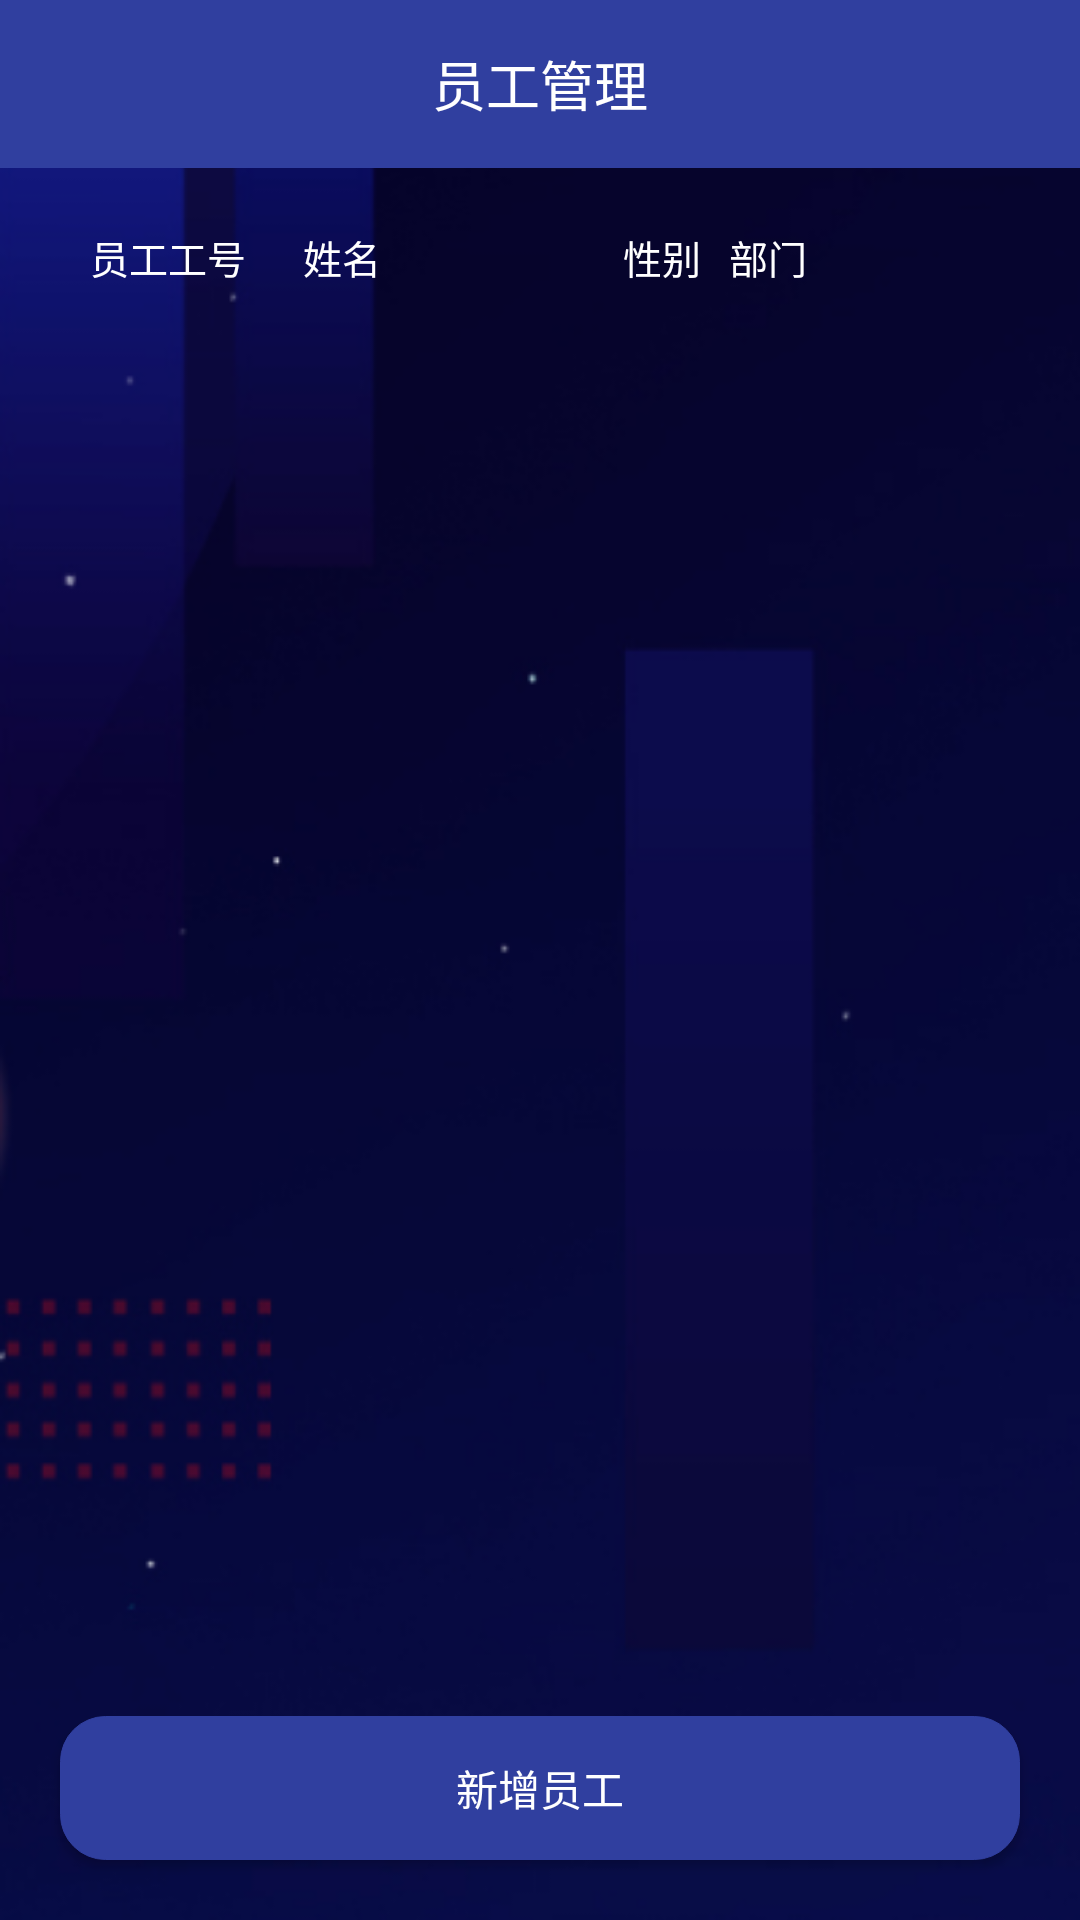

Layout XML and referenced resources for this Android screen:
<!-- AndroidManifest.xml: application theme AppTheme -->
<!-- res/layout/activity_staff_manage.xml -->
<?xml version="1.0" encoding="utf-8"?>
<RelativeLayout
        xmlns:android="http://schemas.android.com/apk/res/android"
        xmlns:tools="http://schemas.android.com/tools"
        android:layout_width="match_parent"
        android:layout_height="match_parent"
        tools:context="com.lzf.attendancesystem.activity.StaffManageActivity">

    <TextView
            android:id="@+id/topTxt"
            android:layout_width="match_parent"
            android:layout_height="?attr/actionBarSize"
            android:background="@color/colorPrimaryDark"
            android:gravity="center"
            android:text="员工管理"
            android:textColor="@android:color/white"
            android:textSize="18sp"/>

    <LinearLayout
            android:id="@+id/listTitle"
            android:layout_width="match_parent"
            android:layout_height="wrap_content"
            android:layout_below="@id/topTxt"
            android:layout_marginLeft="20dp"
            android:layout_marginTop="10dp"
            android:orientation="horizontal"
            android:padding="10dp"
            android:weightSum="9">

        <TextView
                android:layout_width="0dp"
                android:layout_height="wrap_content"
                android:layout_weight="2"
                android:textSize="13sp"
                android:text="员工工号"
                android:textColor="@android:color/white"/>

        <TextView
                android:layout_width="0dp"
                android:layout_height="wrap_content"
                android:layout_weight="3"
                android:textSize="13sp"
                android:text="姓名"
                android:textColor="@android:color/white"/>

        <TextView
                android:layout_width="0dp"
                android:layout_height="wrap_content"
                android:layout_weight="1"
        android:textSize="13sp"
        android:text="性别"
        android:textColor="@android:color/white"/>

        <TextView
                android:layout_width="0dp"
                android:layout_height="wrap_content"
                android:layout_weight="3"
                android:textSize="13sp"
                android:text="部门"
                android:textColor="@android:color/white"/>
    </LinearLayout>

    <Button
            android:id="@+id/newEmployee"
            android:layout_width="match_parent"
            android:layout_height="wrap_content"
            android:layout_alignParentBottom="true"
            android:layout_margin="20dp"
            android:background="@drawable/rounded_rectangle"
            android:onClick="onClick"
            android:text="新增员工"
            android:textColor="@android:color/white"/>

    <ListView
            android:id="@+id/employeeList"
            android:layout_width="match_parent"
            android:layout_height="wrap_content"
            android:layout_above="@id/newEmployee"
            android:layout_below="@id/listTitle">
    </ListView>
</RelativeLayout>
<!-- resources referenced by this layout -->
<resources>
  <color name="colorPrimaryDark">#303F9F</color>
  <!-- drawable rounded_rectangle (drawable) -->
  <?xml version="1.0" encoding="utf-8"?>
  <shape xmlns:android="http://schemas.android.com/apk/res/android">
      <solid android:color="@color/colorPrimaryDark"/>
      <corners android:radius="15dp"/>
      <stroke
          android:width="1px"
          android:color="@color/colorPrimaryDark"/>
  </shape>
  <style name="AppTheme" parent="Theme.AppCompat.Light.NoActionBar">
          
          <item name="colorPrimary">@color/colorPrimary</item>
          <item name="colorPrimaryDark">@color/colorPrimaryDark</item>
          <item name="colorAccent">@color/colorPrimaryDark</item>
          <item name="android:windowBackground">@mipmap/background</item>
      </style>
  <color name="colorPrimary">#3F51B5</color>
</resources>
